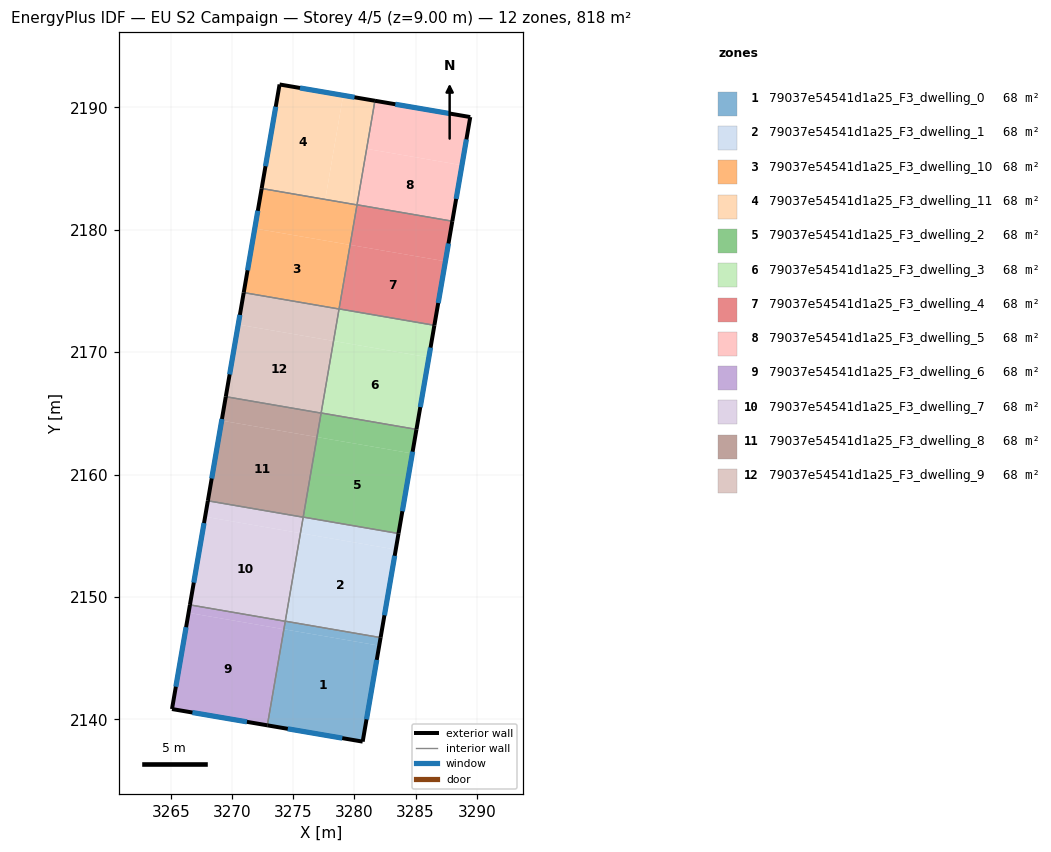
=== STOREY PLAN SPEC (per zone: floor XY polygon, exterior-wall plan segments, windows/doors) ===
zone 1: 79037e54541d1a25_F3_dwelling_0  (68.2 m²)
  floor: (3282.03, 2146.02) (3280.68, 2138.18) (3272.90, 2139.51) (3274.25, 2147.36)
  floor: (3282.15, 2146.68) (3282.03, 2146.02) (3274.25, 2147.36) (3274.36, 2148.02)
  exterior wall: (3280.68, 2138.18) – (3282.15, 2146.68)  [8.6 m]
    window: (3281.00, 2140.00) – (3281.83, 2144.86)  [8.5 m²]
  exterior wall: (3272.90, 2139.51) – (3280.68, 2138.18)  [7.9 m]
    window: (3274.56, 2139.23) – (3279.01, 2138.47)  [7.7 m²]
  interior walls: 3
zone 2: 79037e54541d1a25_F3_dwelling_1  (68.2 m²)
  floor: (3283.38, 2153.87) (3282.15, 2146.68) (3274.36, 2148.02) (3275.60, 2155.21)
  floor: (3283.61, 2155.18) (3283.38, 2153.87) (3275.60, 2155.21) (3275.83, 2156.52)
  exterior wall: (3282.15, 2146.68) – (3283.61, 2155.18)  [8.6 m]
    window: (3282.46, 2148.50) – (3283.30, 2153.36)  [8.5 m²]
  interior walls: 4
zone 3: 79037e54541d1a25_F3_dwelling_10  (68.2 m²)
  floor: (3279.65, 2178.76) (3278.75, 2173.52) (3270.97, 2174.86) (3271.87, 2180.10)
  floor: (3280.22, 2182.02) (3279.65, 2178.76) (3271.87, 2180.10) (3272.43, 2183.37)
  exterior wall: (3272.43, 2183.37) – (3270.97, 2174.86)  [8.6 m]
    window: (3272.12, 2181.54) – (3271.28, 2176.68)  [8.5 m²]
  interior walls: 4
zone 4: 79037e54541d1a25_F3_dwelling_11  (68.2 m²)
  floor: (3279.09, 2190.97) (3277.62, 2182.47) (3272.43, 2183.36) (3273.89, 2191.86)
  floor: (3281.68, 2190.53) (3280.22, 2182.02) (3277.62, 2182.47) (3279.09, 2190.97)
  exterior wall: (3281.68, 2190.53) – (3273.89, 2191.86)  [7.9 m]
    window: (3280.01, 2190.82) – (3275.56, 2191.58)  [7.7 m²]
  exterior wall: (3273.89, 2191.86) – (3272.43, 2183.37)  [8.6 m]
    window: (3273.58, 2190.04) – (3272.74, 2185.18)  [8.5 m²]
  interior walls: 3
zone 5: 79037e54541d1a25_F3_dwelling_2  (68.2 m²)
  floor: (3284.74, 2161.72) (3283.61, 2155.18) (3275.83, 2156.52) (3276.95, 2163.06)
  floor: (3285.07, 2163.69) (3284.74, 2161.72) (3276.95, 2163.06) (3277.29, 2165.03)
  exterior wall: (3283.61, 2155.18) – (3285.08, 2163.69)  [8.6 m]
    window: (3283.92, 2157.01) – (3284.76, 2161.87)  [8.5 m²]
  interior walls: 4
zone 6: 79037e54541d1a25_F3_dwelling_3  (68.2 m²)
  floor: (3286.09, 2169.57) (3285.07, 2163.69) (3277.29, 2165.03) (3278.30, 2170.91)
  floor: (3286.54, 2172.19) (3286.09, 2169.57) (3278.30, 2170.91) (3278.75, 2173.53)
  exterior wall: (3285.08, 2163.69) – (3286.54, 2172.19)  [8.6 m]
    window: (3285.39, 2165.51) – (3286.23, 2170.37)  [8.5 m²]
  interior walls: 4
zone 7: 79037e54541d1a25_F3_dwelling_4  (68.2 m²)
  floor: (3287.44, 2177.42) (3286.54, 2172.19) (3278.75, 2173.53) (3279.65, 2178.76)
  floor: (3288.00, 2180.69) (3287.44, 2177.42) (3279.65, 2178.76) (3280.22, 2182.03)
  exterior wall: (3286.54, 2172.19) – (3288.00, 2180.69)  [8.6 m]
    window: (3286.85, 2174.01) – (3287.69, 2178.87)  [8.5 m²]
  interior walls: 4
zone 8: 79037e54541d1a25_F3_dwelling_5  (68.2 m²)
  floor: (3288.79, 2185.26) (3288.00, 2180.69) (3280.22, 2182.03) (3281.01, 2186.61)
  floor: (3289.47, 2189.20) (3288.79, 2185.26) (3281.01, 2186.61) (3281.68, 2190.53)
  exterior wall: (3289.47, 2189.20) – (3281.68, 2190.53)  [7.9 m]
    window: (3287.80, 2189.49) – (3283.35, 2190.25)  [7.7 m²]
  exterior wall: (3288.00, 2180.69) – (3289.47, 2189.20)  [8.6 m]
    window: (3288.32, 2182.52) – (3289.16, 2187.38)  [8.5 m²]
  interior walls: 2
zone 9: 79037e54541d1a25_F3_dwelling_6  (68.2 m²)
  floor: (3274.36, 2148.01) (3274.25, 2147.36) (3266.46, 2148.71) (3266.57, 2149.35)
  floor: (3274.36, 2148.01) (3272.90, 2139.51) (3265.11, 2140.85) (3266.57, 2149.35) (3266.46, 2148.71) (3274.25, 2147.36)
  exterior wall: (3265.11, 2140.85) – (3272.90, 2139.51)  [7.9 m]
    window: (3266.78, 2140.56) – (3271.23, 2139.80)  [7.7 m²]
  exterior wall: (3266.57, 2149.35) – (3265.11, 2140.85)  [8.6 m]
    window: (3266.26, 2147.53) – (3265.42, 2142.67)  [8.5 m²]
  interior walls: 2
zone 10: 79037e54541d1a25_F3_dwelling_7  (68.2 m²)
  floor: (3275.60, 2155.21) (3274.36, 2148.01) (3266.57, 2149.35) (3267.81, 2156.55)
  floor: (3275.82, 2156.51) (3275.60, 2155.21) (3267.81, 2156.55) (3268.04, 2157.86)
  exterior wall: (3268.04, 2157.86) – (3266.57, 2149.35)  [8.6 m]
    window: (3267.72, 2156.03) – (3266.89, 2151.17)  [8.5 m²]
  interior walls: 4
zone 11: 79037e54541d1a25_F3_dwelling_8  (68.2 m²)
  floor: (3276.95, 2163.06) (3275.82, 2156.51) (3268.04, 2157.86) (3269.16, 2164.40)
  floor: (3277.29, 2165.02) (3276.95, 2163.06) (3269.16, 2164.40) (3269.50, 2166.36)
  exterior wall: (3269.50, 2166.36) – (3268.04, 2157.86)  [8.6 m]
    window: (3269.19, 2164.54) – (3268.35, 2159.68)  [8.5 m²]
  interior walls: 4
zone 12: 79037e54541d1a25_F3_dwelling_9  (68.2 m²)
  floor: (3278.30, 2170.91) (3277.29, 2165.02) (3269.50, 2166.36) (3270.52, 2172.25)
  floor: (3278.75, 2173.52) (3278.30, 2170.91) (3270.52, 2172.25) (3270.97, 2174.86)
  exterior wall: (3270.97, 2174.86) – (3269.50, 2166.36)  [8.6 m]
    window: (3270.65, 2173.04) – (3269.81, 2168.18)  [8.5 m²]
  interior walls: 4

=== DERIVED (storey summary) ===
Building: EU S2 Campaign
Storey: 4 of 5  (floor level z = 9.00 m)
Storey gross floor area: 818.0 m²
Zones on this storey: 12
  - 79037e54541d1a25_F3_dwelling_0: floor 68.2 m²; exterior wall 16.5 m (49.6 m²); 2 window(s) 16.2 m²; WWR 32.7%
  - 79037e54541d1a25_F3_dwelling_1: floor 68.2 m²; exterior wall 8.6 m (25.9 m²); 1 window(s) 8.5 m²; WWR 32.7%
  - 79037e54541d1a25_F3_dwelling_10: floor 68.2 m²; exterior wall 8.6 m (25.9 m²); 1 window(s) 8.5 m²; WWR 32.7%
  - 79037e54541d1a25_F3_dwelling_11: floor 68.2 m²; exterior wall 16.5 m (49.6 m²); 2 window(s) 16.2 m²; WWR 32.7%
  - 79037e54541d1a25_F3_dwelling_2: floor 68.2 m²; exterior wall 8.6 m (25.9 m²); 1 window(s) 8.5 m²; WWR 32.7%
  - 79037e54541d1a25_F3_dwelling_3: floor 68.2 m²; exterior wall 8.6 m (25.9 m²); 1 window(s) 8.5 m²; WWR 32.7%
  - 79037e54541d1a25_F3_dwelling_4: floor 68.2 m²; exterior wall 8.6 m (25.9 m²); 1 window(s) 8.5 m²; WWR 32.7%
  - 79037e54541d1a25_F3_dwelling_5: floor 68.2 m²; exterior wall 16.5 m (49.6 m²); 2 window(s) 16.2 m²; WWR 32.7%
  - 79037e54541d1a25_F3_dwelling_6: floor 68.2 m²; exterior wall 16.5 m (49.6 m²); 2 window(s) 16.2 m²; WWR 32.7%
  - 79037e54541d1a25_F3_dwelling_7: floor 68.2 m²; exterior wall 8.6 m (25.9 m²); 1 window(s) 8.5 m²; WWR 32.7%
  - 79037e54541d1a25_F3_dwelling_8: floor 68.2 m²; exterior wall 8.6 m (25.9 m²); 1 window(s) 8.5 m²; WWR 32.7%
  - 79037e54541d1a25_F3_dwelling_9: floor 68.2 m²; exterior wall 8.6 m (25.9 m²); 1 window(s) 8.5 m²; WWR 32.7%
Zone adjacency (shared interzone walls):
  - 79037e54541d1a25_F3_dwelling_0 ↔ 79037e54541d1a25_F3_dwelling_1
  - 79037e54541d1a25_F3_dwelling_0 ↔ 79037e54541d1a25_F3_dwelling_6
  - 79037e54541d1a25_F3_dwelling_0 ↔ 79037e54541d1a25_F3_dwelling_7
  - 79037e54541d1a25_F3_dwelling_1 ↔ 79037e54541d1a25_F3_dwelling_2
  - 79037e54541d1a25_F3_dwelling_1 ↔ 79037e54541d1a25_F3_dwelling_7
  - 79037e54541d1a25_F3_dwelling_1 ↔ 79037e54541d1a25_F3_dwelling_8
  - 79037e54541d1a25_F3_dwelling_10 ↔ 79037e54541d1a25_F3_dwelling_11
  - 79037e54541d1a25_F3_dwelling_10 ↔ 79037e54541d1a25_F3_dwelling_3
  - 79037e54541d1a25_F3_dwelling_10 ↔ 79037e54541d1a25_F3_dwelling_4
  - 79037e54541d1a25_F3_dwelling_10 ↔ 79037e54541d1a25_F3_dwelling_9
  - 79037e54541d1a25_F3_dwelling_11 ↔ 79037e54541d1a25_F3_dwelling_4
  - 79037e54541d1a25_F3_dwelling_11 ↔ 79037e54541d1a25_F3_dwelling_5
  - 79037e54541d1a25_F3_dwelling_2 ↔ 79037e54541d1a25_F3_dwelling_3
  - 79037e54541d1a25_F3_dwelling_2 ↔ 79037e54541d1a25_F3_dwelling_8
  - 79037e54541d1a25_F3_dwelling_2 ↔ 79037e54541d1a25_F3_dwelling_9
  - 79037e54541d1a25_F3_dwelling_3 ↔ 79037e54541d1a25_F3_dwelling_4
  - 79037e54541d1a25_F3_dwelling_3 ↔ 79037e54541d1a25_F3_dwelling_9
  - 79037e54541d1a25_F3_dwelling_4 ↔ 79037e54541d1a25_F3_dwelling_5
  - 79037e54541d1a25_F3_dwelling_6 ↔ 79037e54541d1a25_F3_dwelling_7
  - 79037e54541d1a25_F3_dwelling_7 ↔ 79037e54541d1a25_F3_dwelling_8
  - 79037e54541d1a25_F3_dwelling_8 ↔ 79037e54541d1a25_F3_dwelling_9